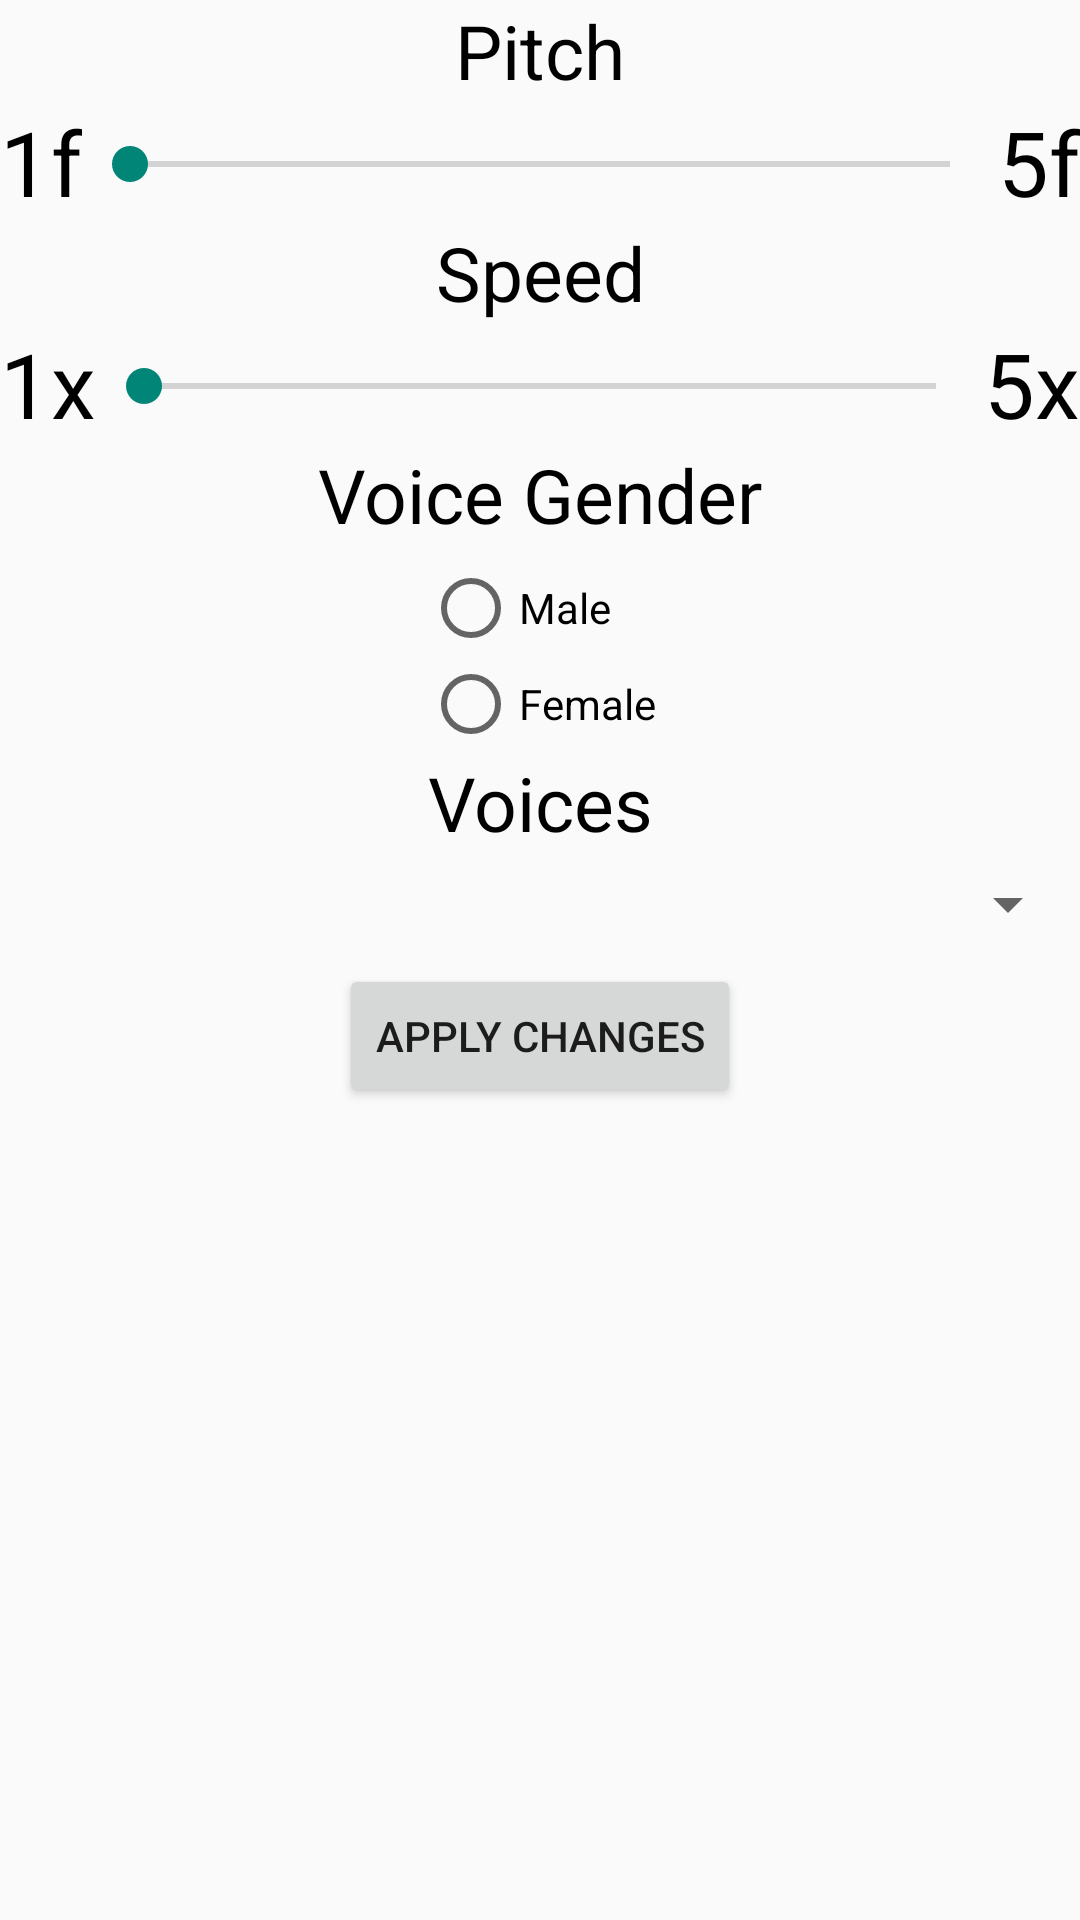

Here is an Android app screen rendered from its layout file. Give the layout XML and the strings, colors and styles it references.
<!-- AndroidManifest.xml: application theme project -->
<!-- res/layout/dialog_content.xml -->
<?xml version="1.0" encoding="utf-8"?>
<LinearLayout xmlns:android="http://schemas.android.com/apk/res/android"
    xmlns:app="http://schemas.android.com/apk/res-auto"
    android:layout_width="match_parent"
    android:layout_height="match_parent"
    android:id="@+id/lineardialog"
    android:orientation="vertical">

    <TextView
        android:id="@+id/textView"
        android:layout_width="match_parent"
        android:layout_height="wrap_content"
        android:text="Pitch"
        android:textAlignment="center"
        android:textColor="#000000"
        android:textSize="25sp" />

    <LinearLayout
        android:layout_width="match_parent"
        android:layout_height="wrap_content"
        android:orientation="horizontal">


        <TextView
            android:id="@+id/textView3"
            android:layout_width="wrap_content"
            android:layout_height="wrap_content"
            android:layout_weight="0"
            android:textSize="30sp"
            android:textColor="#000000"
            android:text="1f" />

        <SeekBar
            android:id="@+id/seekBar78"
            android:layout_width="match_parent"
            android:layout_height="wrap_content"
            android:layout_marginTop="12dp"
            android:layout_weight="1"
            android:max="5"
            />

        <TextView
            android:id="@+id/textView2"
            android:layout_width="wrap_content"
            android:layout_height="wrap_content"
            android:layout_weight="0"
            android:textSize="30sp"
            android:textColor="#000000"
            android:text="5f" />

    </LinearLayout>

    <TextView
        android:id="@+id/textView88"
        android:layout_width="match_parent"
        android:layout_height="wrap_content"
        android:text="Speed"
        android:textAlignment="center"
        android:textColor="#000000"
        android:textSize="25sp" />

    <LinearLayout
        android:layout_width="match_parent"
        android:layout_height="wrap_content"
        android:orientation="horizontal">


        <TextView
            android:id="@+id/textView4"
            android:layout_width="wrap_content"
            android:layout_height="wrap_content"
            android:layout_weight="0"
            android:textSize="30sp"
            android:textColor="#000000"
            android:text="1x" />

        <SeekBar
            android:id="@+id/seekBar89"
            android:layout_width="match_parent"
            android:layout_height="wrap_content"
            android:layout_marginTop="12dp"
            android:layout_weight="1"
            android:max="5"
            />

        <TextView
            android:id="@+id/textView5"
            android:layout_width="wrap_content"
            android:layout_height="wrap_content"
            android:layout_weight="0"
            android:textSize="30sp"
            android:textColor="#000000"
            android:text="5x" />

    </LinearLayout>

    <TextView
        android:id="@+id/textView6"
        android:layout_width="match_parent"
        android:layout_height="wrap_content"
        android:layout_weight="0"
        android:text="Voice Gender"
        android:layout_marginBottom="5dp"
        android:textAlignment="center"
        android:textColor="#000000"
        android:textSize="25sp" />

    <LinearLayout
    android:layout_width="match_parent"
    android:layout_height="wrap_content"
    android:orientation="horizontal"
        android:gravity="center"    >
<RadioGroup
    android:layout_width="wrap_content"
    android:layout_height="wrap_content"
    android:id="@+id/rg101">
        <RadioButton
        android:layout_width="wrap_content"
        android:layout_height="wrap_content"
            android:id="@+id/rb1"
        android:text="Male"/>
    <RadioButton
        android:layout_width="wrap_content"
        android:layout_height="wrap_content"
        android:id="@+id/rb2"
        android:text="Female"/>
</RadioGroup>
</LinearLayout>

    <TextView
        android:id="@+id/textView7"
        android:layout_width="match_parent"
        android:layout_height="wrap_content"
        android:layout_weight="0"
        android:text="Voices"
        android:layout_marginBottom="5dp"
        android:textAlignment="center"
        android:textColor="#000000"
        android:textSize="25sp" />

    <Spinner
        android:id="@+id/spinner2"
        android:layout_width="match_parent"
        android:layout_height="wrap_content"
        android:paddingLeft="10dp"
        android:paddingRight="10dp"
        android:spinnerMode="dialog"
        />

    <Button
            android:id="@+id/apply"
            android:layout_width="wrap_content"
            android:layout_height="wrap_content"
            android:layout_gravity="center"
            android:layout_marginTop="8dp"
            android:text="Apply Changes"
            />

</LinearLayout>
<!-- resources referenced by this layout -->
<resources>
  <style name="project" parent="Theme.AppCompat.Light.NoActionBar">
          <item name="android:textColorPrimaryInverse">@color/cardview_dark_background</item>
          <item name="android:navigationBarColor">@color/cardview_dark_background</item>
      </style>
</resources>
